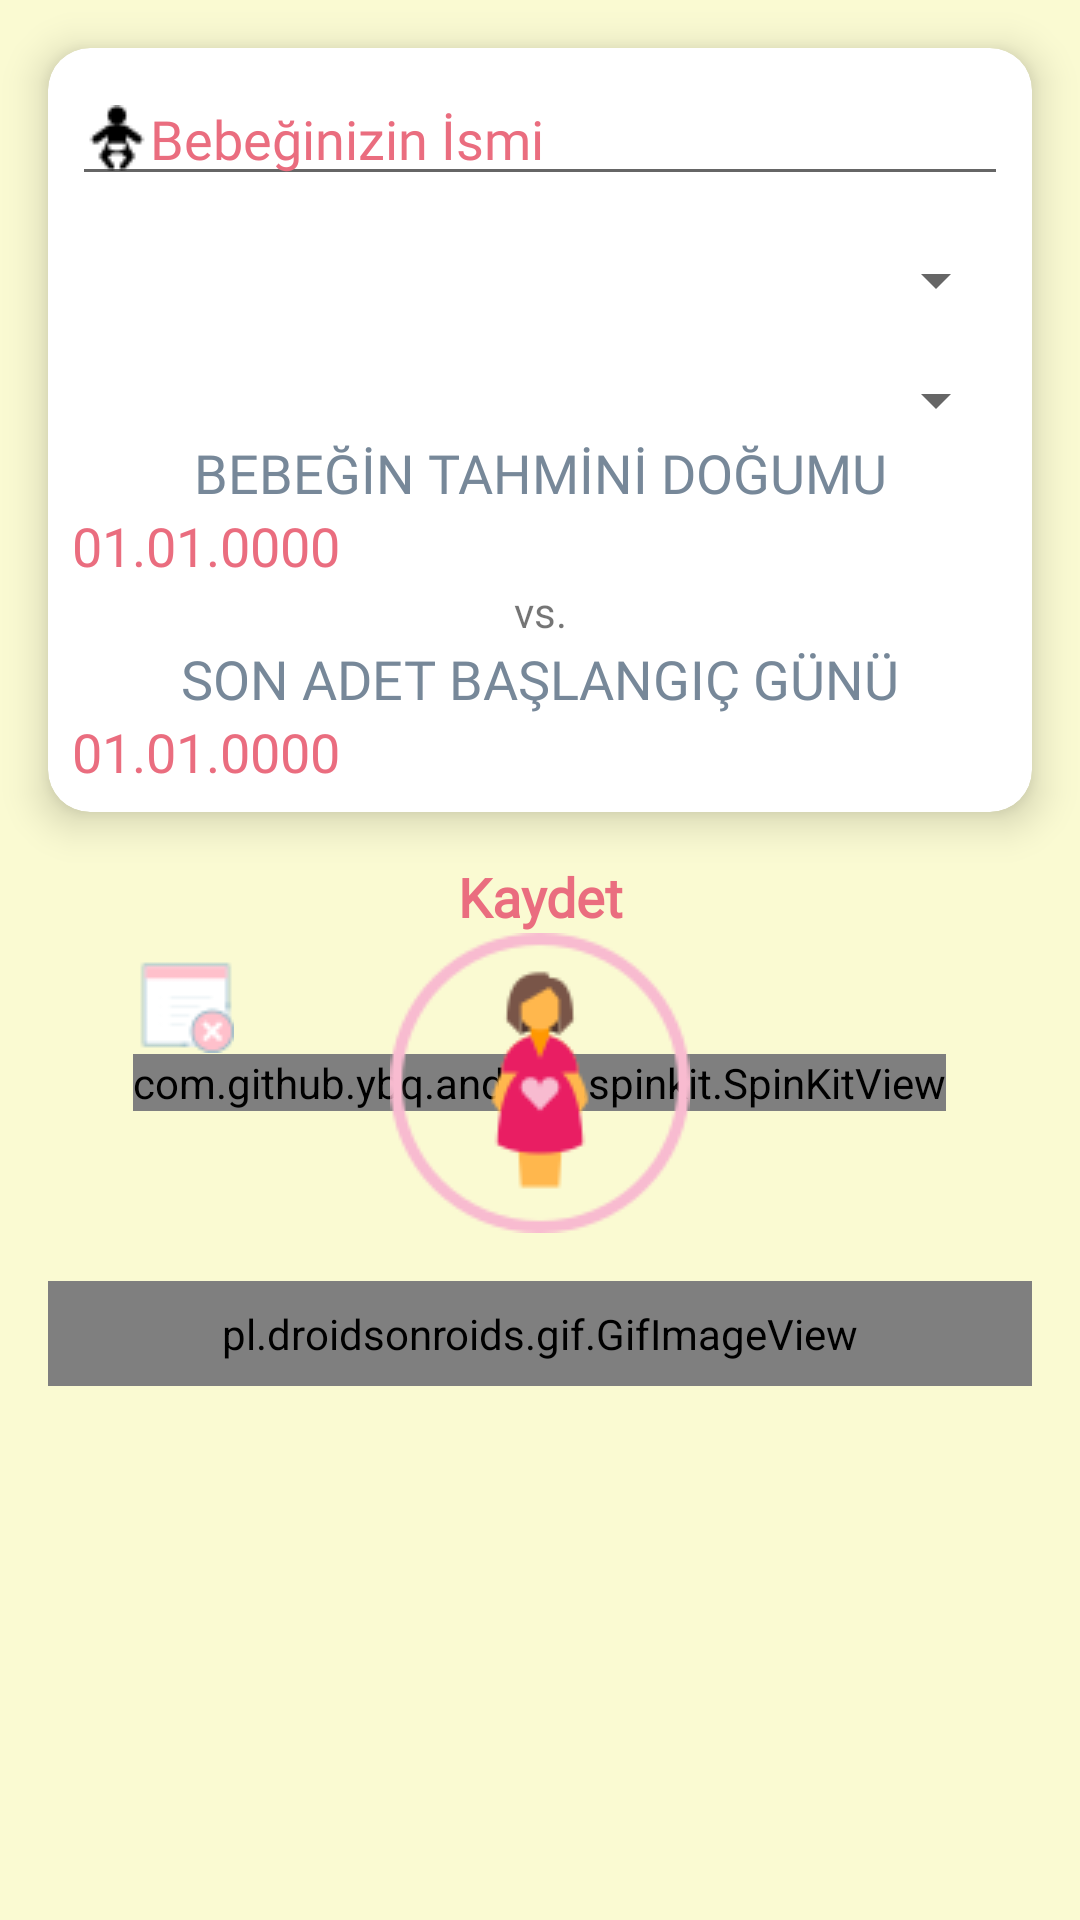

Produce the Android XML layout that renders to this screen, including the resource entries it uses.
<!-- AndroidManifest.xml: application theme Theme.AppCompat.Light.NoActionBar -->
<!-- res/layout/options_settings.xml -->
<?xml version="1.0" encoding="utf-8"?>
<LinearLayout xmlns:android="http://schemas.android.com/apk/res/android"
    xmlns:card_view="http://schemas.android.com/apk/res-auto"
    android:layout_width="fill_parent"
    android:layout_height="fill_parent"
    xmlns:app="http://schemas.android.com/tools"
    android:fitsSystemWindows="true"
    android:background="@color/lightgoldenrodyellow"
    android:orientation="vertical">

    <androidx.cardview.widget.CardView
        android:layout_width="match_parent"
        android:layout_height="wrap_content"
        android:layout_gravity="center"
        android:layout_margin="16dp"
        android:background="@color/white"
        card_view:cardCornerRadius="14dp"
        card_view:cardElevation="8dp">

        <ScrollView
            android:layout_width="match_parent"
            android:layout_height="match_parent">

            <LinearLayout
                android:layout_width="match_parent"
                android:layout_height="wrap_content"
                android:orientation="vertical">

                <LinearLayout
                    android:layout_width="match_parent"
                    android:layout_height="match_parent"
                    android:orientation="vertical"

                    android:padding="8dp">


                    <EditText
                        android:id="@+id/mybabynametxt"
                        android:layout_width="match_parent"
                        android:layout_height="wrap_content"
                        android:layout_gravity="center"
                        android:layout_marginBottom="16dp"
                        android:drawableLeft="@drawable/babyicon"
                        android:hint="Bebeğinizin İsmi"
                        android:textColor="@color/AppColor"
                        android:textColorHint="@color/AppColor"
                        android:fontFamily="@font/baloo"
                        android:textSize="18dp" />


                    <Spinner
                        android:id="@+id/mybabykinspn"
                        android:layout_width="match_parent"
                        android:layout_height="wrap_content"
                        android:layout_gravity="center"
                        android:layout_marginBottom="16dp"
                        android:gravity="center"
                        android:textColor="@color/Baby_Blue"
                        android:textSize="18dp" />


                    <Spinner
                        android:id="@+id/mybabysexspn"
                        android:layout_width="match_parent"
                        android:layout_height="wrap_content"
                        android:layout_gravity="center"
                        android:gravity="center"
                        android:textColor="@color/Baby_Blue"
                        android:textSize="18dp" />


                    <LinearLayout
                        android:layout_width="match_parent"
                        android:layout_height="wrap_content"
                        android:orientation="vertical">


                        <TextView
                            android:id="@+id/bebektahminbtn"
                            android:layout_width="match_parent"
                            android:layout_height="match_parent"
                            android:gravity="center"
                            android:fontFamily="@font/baloo"
                            android:text="@string/mybabybirthdayrandom"
                            android:textColor="@color/lightslategray"
                            android:textSize="18dp" />

                        <TextView
                            android:id="@+id/mybabybirthdayrandomtxt"
                            android:layout_width="match_parent"
                            android:layout_height="match_parent"
                            android:layout_gravity="center"
                            android:fontFamily="@font/baloo"
                            android:text="01.01.0000"
                            android:textColor="@color/AppColor"
                            android:textSize="18dp" />


                        <TextView
                            android:layout_width="match_parent"
                            android:layout_height="20dp"
                            android:gravity="center"
                            android:text="vs." />


                        <TextView
                            android:id="@+id/bebekadetbtn"
                            android:layout_width="match_parent"
                            android:layout_height="match_parent"
                            android:gravity="center"
                            android:text="@string/lastadet"
                            android:fontFamily="@font/baloo"
                            android:textColor="@color/lightslategray"
                            android:textSize="18dp" />

                        <TextView
                            android:id="@+id/myadetdaytxt"
                            android:layout_width="match_parent"
                            android:layout_height="match_parent"
                            android:layout_gravity="center"
                            android:fontFamily="@font/baloo"
                            android:text="01.01.0000"
                            android:textColor="@color/AppColor"
                            android:textSize="18dp" />


                    </LinearLayout>

                </LinearLayout>
            </LinearLayout>
        </ScrollView>

    </androidx.cardview.widget.CardView>

    <ScrollView
        android:layout_width="match_parent"
        android:layout_height="match_parent">

        <LinearLayout
            android:layout_width="match_parent"
            android:layout_height="wrap_content"
            android:orientation="vertical" >

            <TextView
                android:layout_width="match_parent"
                android:layout_height="match_parent"
                android:gravity="bottom|center"
                android:text="Kaydet"
                android:textSize="18dp"
                android:textStyle="bold"
                android:fontFamily="@font/baloo"
                android:textColor="@color/AppColor" />

            <FrameLayout
                android:layout_width="match_parent"
                android:layout_height="match_parent">

                <Button
                    android:id="@+id/savesetbtn"
                    android:layout_width="wrap_content"
                    android:layout_height="wrap_content"
                    android:layout_gravity="center"
                    android:background="@drawable/hamile" />

                <com.github.ybq.android.spinkit.SpinKitView
                    style="@style/SpinKitView.Large.DoubleBounce"
                    app:SpinKit_Color="#EA6D7F"
                    android:layout_width="wrap_content"
                    android:layout_height="wrap_content"
                    android:layout_gravity="center" />
                <Button
                    android:id="@+id/deletebtn"
                    android:layout_width="wrap_content"
                    android:layout_height="wrap_content"
                    android:layout_weight="1"
                    android:paddingRight="10dp"
                    android:background="@color/sysTransparent"
                    android:drawableEnd="@drawable/kgcleanicon" />

            </FrameLayout>

            <pl.droidsonroids.gif.GifImageView
                android:layout_width="match_parent"
                android:layout_height="match_parent"
                android:layout_gravity="bottom"
                android:layout_margin="16dp"
                android:padding="8dp"
                android:src="@drawable/gifbaby" />

        </LinearLayout>
    </ScrollView>

</LinearLayout>
<!-- resources referenced by this layout -->
<resources>
  <color name="AppColor">#EA6D7F</color>
  <color name="Baby_Blue">#95B9C7</color>
  <color name="lightgoldenrodyellow">#FAFAD2</color>
  <color name="lightslategray">#778899</color>
  <color name="sysTransparent">#00000000</color>
  <color name="white">#FFFFFF</color>
  <!-- drawable babyicon: png bitmap (drawable-v24, 454 bytes) -->
  <!-- drawable gifbaby: gif bitmap (drawable-v24, 952952 bytes) -->
  <!-- drawable hamile: png bitmap (drawable-v24, 5794 bytes) -->
  <!-- drawable kgcleanicon: png bitmap (drawable-v24, 876 bytes) -->
  <string name="lastadet">SON ADET BAŞLANGIÇ GÜNÜ</string>
  <string name="mybabybirthdayrandom">BEBEĞİN TAHMİNİ DOĞUMU</string>
</resources>
